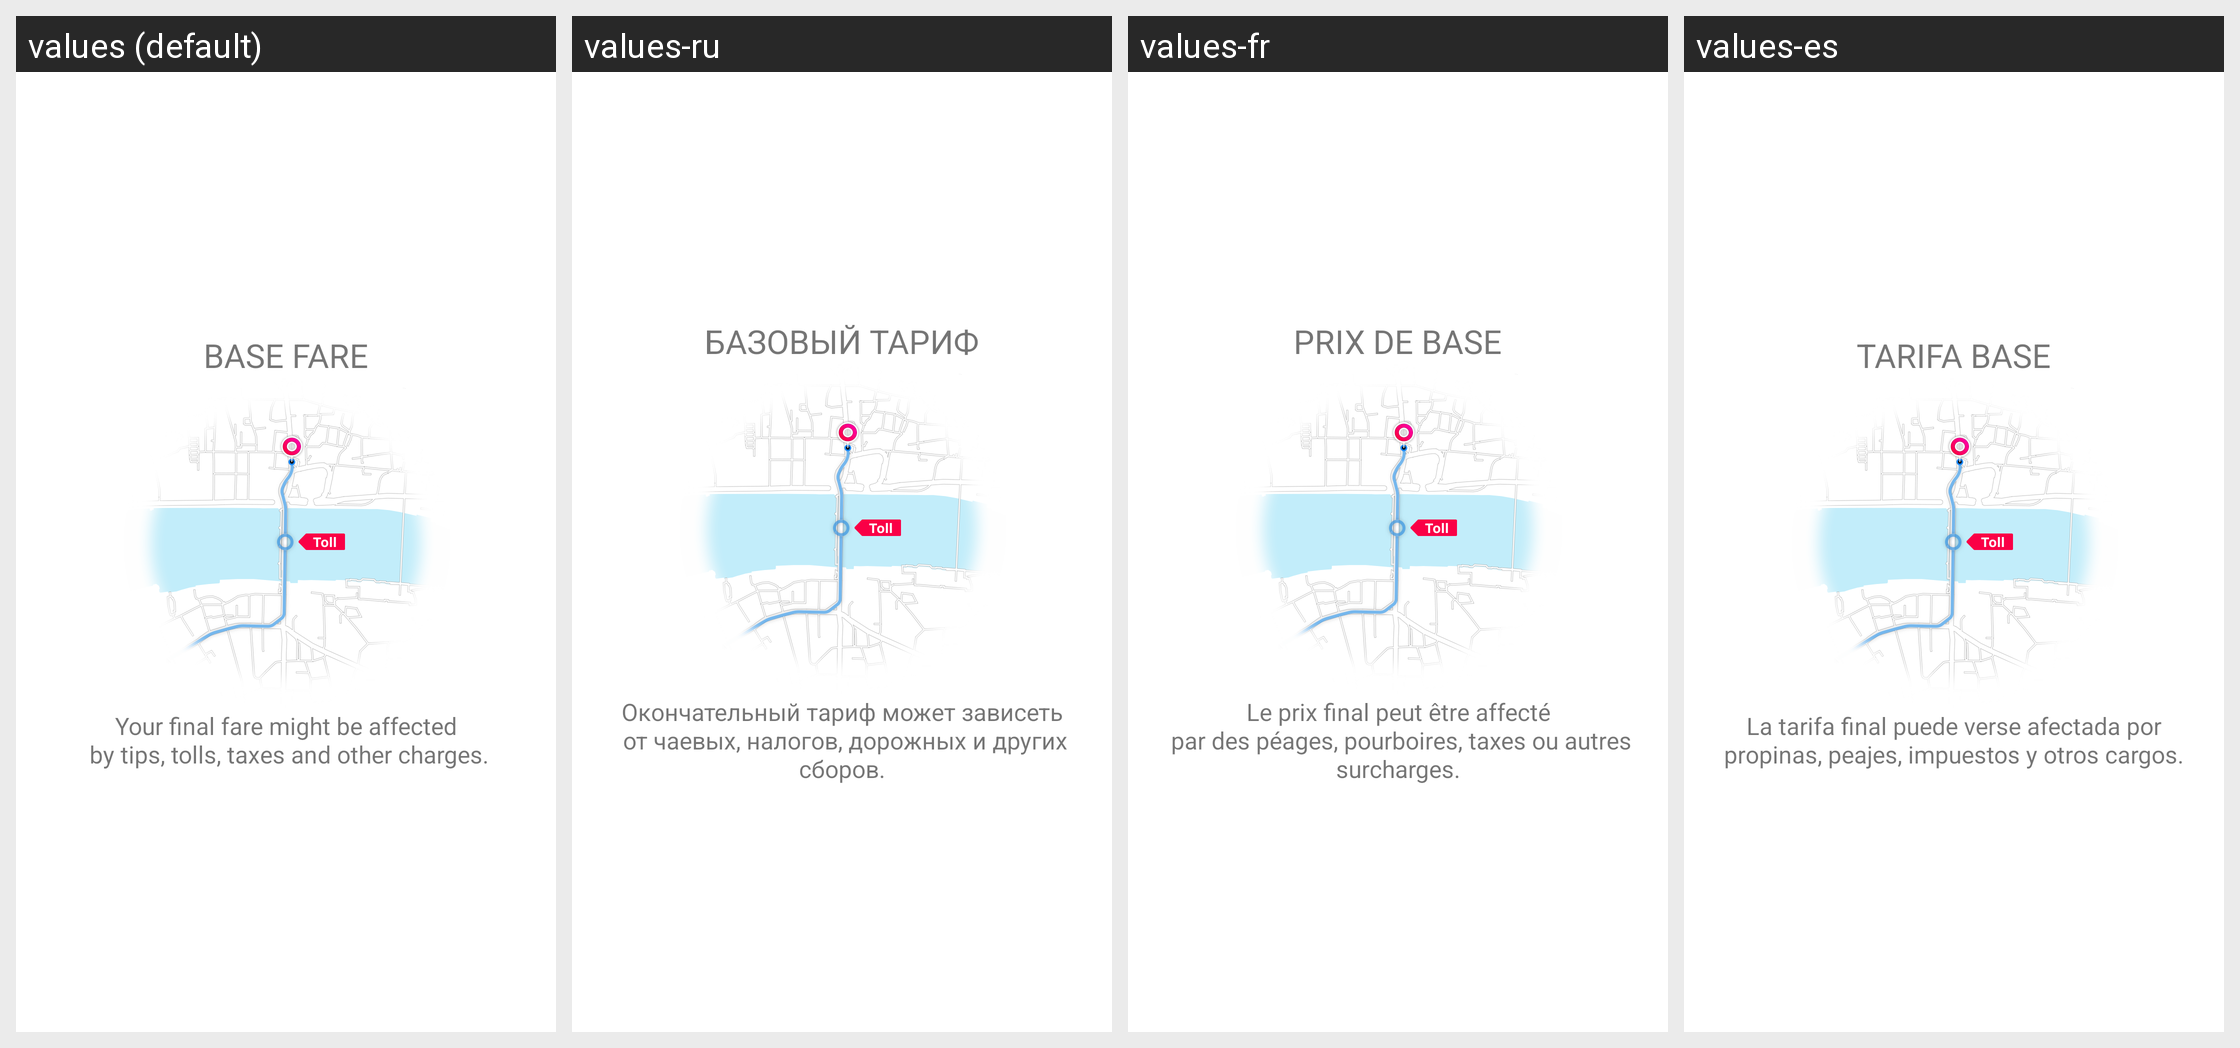

Locale-by-locale string values for the Android screen shown in this grid:
Android screen res/layout/uisdk_alert_faretype_base.xml rendered under 4 locales, left to right: values (default), values-ru, values-fr, values-es. Device: Nexus 5 (rendered at 1080×1920; each locale shown at half size, 540×960, under a caption strip naming it); theme Theme.MaterialComponents.DayNight.NoActionBar.
Other locales in the repository, not shown: values-de, values-de-rDE, values-en-rGB, values-es-rES, values-fr-rFR, values-id, values-id-rID, values-in, values-in-rIN, values-it, values-it-rIT, values-ja, values-ja-rJP, values-nl, values-nl-rNL, values-pl, values-pl-rPL, values-pt, values-pt-rBR, values-pt-rPT, values-ru-rRU, values-th, values-th-rTH, values-zh, values-zh-rCN.
Strings drawn on this screen, with the default value and each locale's value (text and hints the layout hard-codes, and strings that could not be matched under every locale, appear in the picture but are not listed):

kh_uisdk_base
  values: Base fare
  values-ru: Базовый тариф
  values-fr: Prix de base
  values-es: Tarifa base

kh_uisdk_faretype_info_base
  values: Your final fare might be affected
       by tips, tolls, taxes and other charges.
  values-ru: Окончательный тариф может зависеть
       от чаевых, налогов, дорожных и других сборов.
  values-fr: Le prix final peut être affecté
       par des péages, pourboires, taxes ou autres surcharges.
  values-es: La tarifa final puede verse afectada por propinas, peajes, impuestos y otros cargos.
